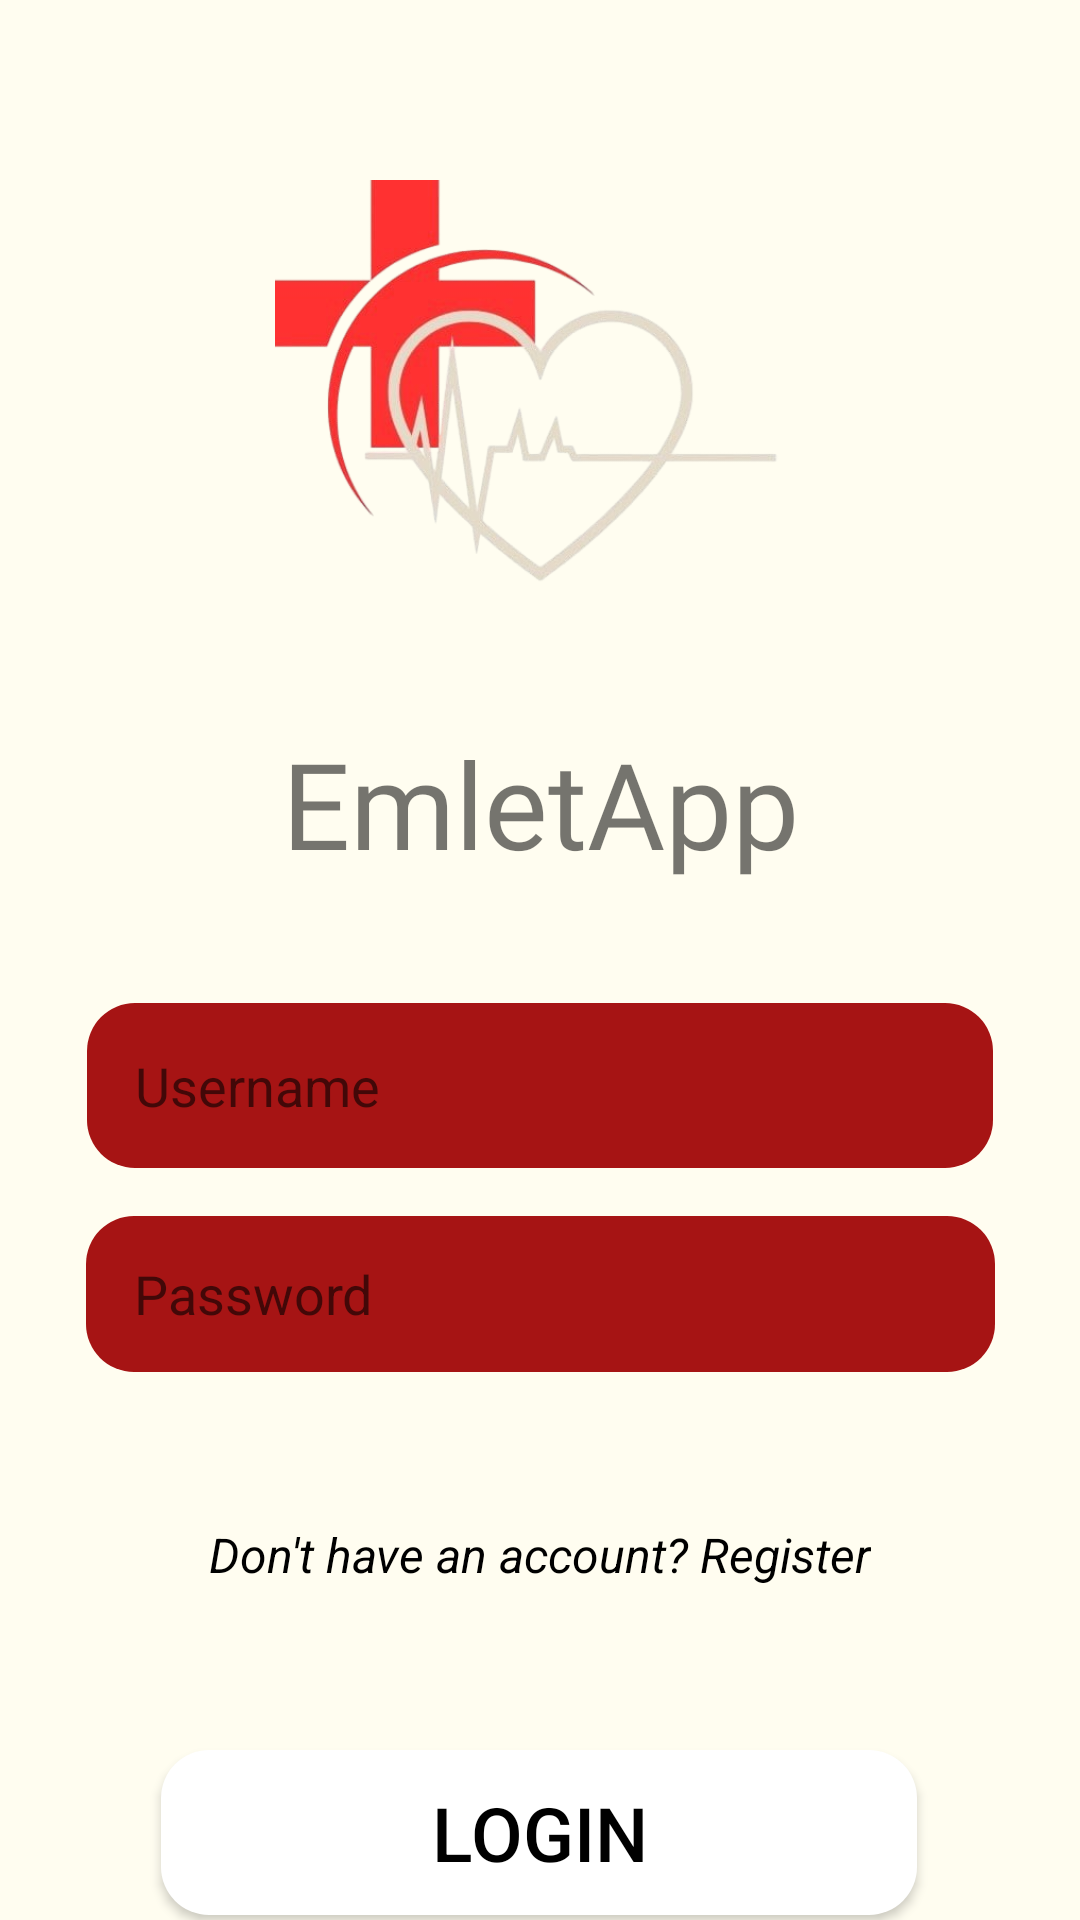

Here is an Android app screen rendered from its layout file. Give the layout XML and the strings, colors and styles it references.
<!-- AndroidManifest.xml: application theme Theme.AppCompat.DayNight.NoActionBar -->
<!-- res/layout/activity_login.xml -->
<?xml version="1.0" encoding="utf-8"?>
<androidx.constraintlayout.widget.ConstraintLayout xmlns:android="http://schemas.android.com/apk/res/android"
    xmlns:app="http://schemas.android.com/apk/res-auto"
    xmlns:tools="http://schemas.android.com/tools"
    android:layout_width="match_parent"
    android:layout_height="match_parent"
    android:background="@drawable/background_gradient"
    tools:context=".Login">

    <ImageView
        android:id="@+id/imageView"
        android:layout_width="279dp"
        android:layout_height="177dp"
        android:layout_marginTop="60dp"
        android:src="@drawable/nb"
        app:layout_constraintEnd_toEndOf="parent"
        app:layout_constraintStart_toStartOf="parent"
        app:layout_constraintTop_toTopOf="parent" />

    <TextView
        android:id="@+id/textView"
        android:layout_width="wrap_content"
        android:layout_height="wrap_content"
        android:layout_marginTop="4dp"
        android:fontFamily="@font/elsie_swash_caps"
        android:text="EmletApp"
        android:textSize="40sp"
        app:layout_constraintEnd_toEndOf="parent"
        app:layout_constraintStart_toStartOf="parent"
        app:layout_constraintTop_toBottomOf="@id/imageView" />

    <EditText
        android:id="@+id/username"
        android:layout_width="302dp"
        android:layout_height="55dp"
        android:layout_marginTop="40dp"
        android:background="@drawable/rounded_button"
        android:hint="Username"
        android:inputType="textPersonName"
        android:padding="10dp"
        android:paddingStart="16dp"
        android:paddingEnd="16dp"
        android:textColor="@android:color/black"
        app:layout_constraintEnd_toEndOf="parent"
        app:layout_constraintStart_toStartOf="parent"
        app:layout_constraintTop_toBottomOf="@id/textView" />

    <EditText
        android:id="@+id/password"
        android:layout_width="303dp"
        android:layout_height="52dp"
        android:layout_marginTop="16dp"
        android:background="@drawable/rounded_button"
        android:hint="Password"
        android:inputType="textPassword"
        android:padding="10dp"
        android:paddingStart="16dp"
        android:paddingEnd="16dp"
        android:textColor="@android:color/black"
        app:layout_constraintEnd_toEndOf="parent"
        app:layout_constraintStart_toStartOf="parent"
        app:layout_constraintTop_toBottomOf="@id/username" />

    <TextView
        android:id="@+id/register"
        android:layout_width="wrap_content"
        android:layout_height="48dp"
        android:layout_marginTop="16dp"
        android:clickable="true"
        android:focusable="true"
        android:text="Don't have an account? Register"
        android:textColor="@android:color/black"
        android:textSize="16sp"
        android:textStyle="italic"
        app:layout_constraintBottom_toBottomOf="parent"
        app:layout_constraintEnd_toEndOf="parent"
        app:layout_constraintStart_toStartOf="parent"
        app:layout_constraintTop_toBottomOf="@id/password"
        app:layout_constraintVertical_bias="0.287" />

    <Button
        android:id="@+id/loginButton"
        android:layout_width="252dp"
        android:layout_height="55dp"
        android:layout_marginTop="28dp"
        android:background="@drawable/rounded_button"
        android:backgroundTint="#ffffff"
        android:text="Login"
        android:textColor="#000000"
        android:textSize="25sp"
        app:layout_constraintEnd_toEndOf="parent"
        app:layout_constraintHorizontal_bias="0.496"
        app:layout_constraintStart_toStartOf="parent"
        app:layout_constraintTop_toBottomOf="@id/register" />
</androidx.constraintlayout.widget.ConstraintLayout>
<!-- resources referenced by this layout -->
<resources>
  <!-- drawable background_gradient (drawable) -->
  <?xml version="1.0" encoding="utf-8"?>
  <shape xmlns:android="http://schemas.android.com/apk/res/android">
      <gradient
          android:orientation="vertical"
          android:startColor="#FFFDF0"
          android:endColor="#FFFDF0"
          android:angle="50" />
  </shape>
  <!-- drawable nb: png bitmap (drawable, 100642 bytes) -->
  <!-- drawable rounded_button (drawable) -->
  <?xml version="1.0" encoding="utf-8"?>
  <shape xmlns:android="http://schemas.android.com/apk/res/android">
      <solid android:color="#A61414" /> 
      <corners android:radius="16dp" /> 
  </shape>
</resources>
